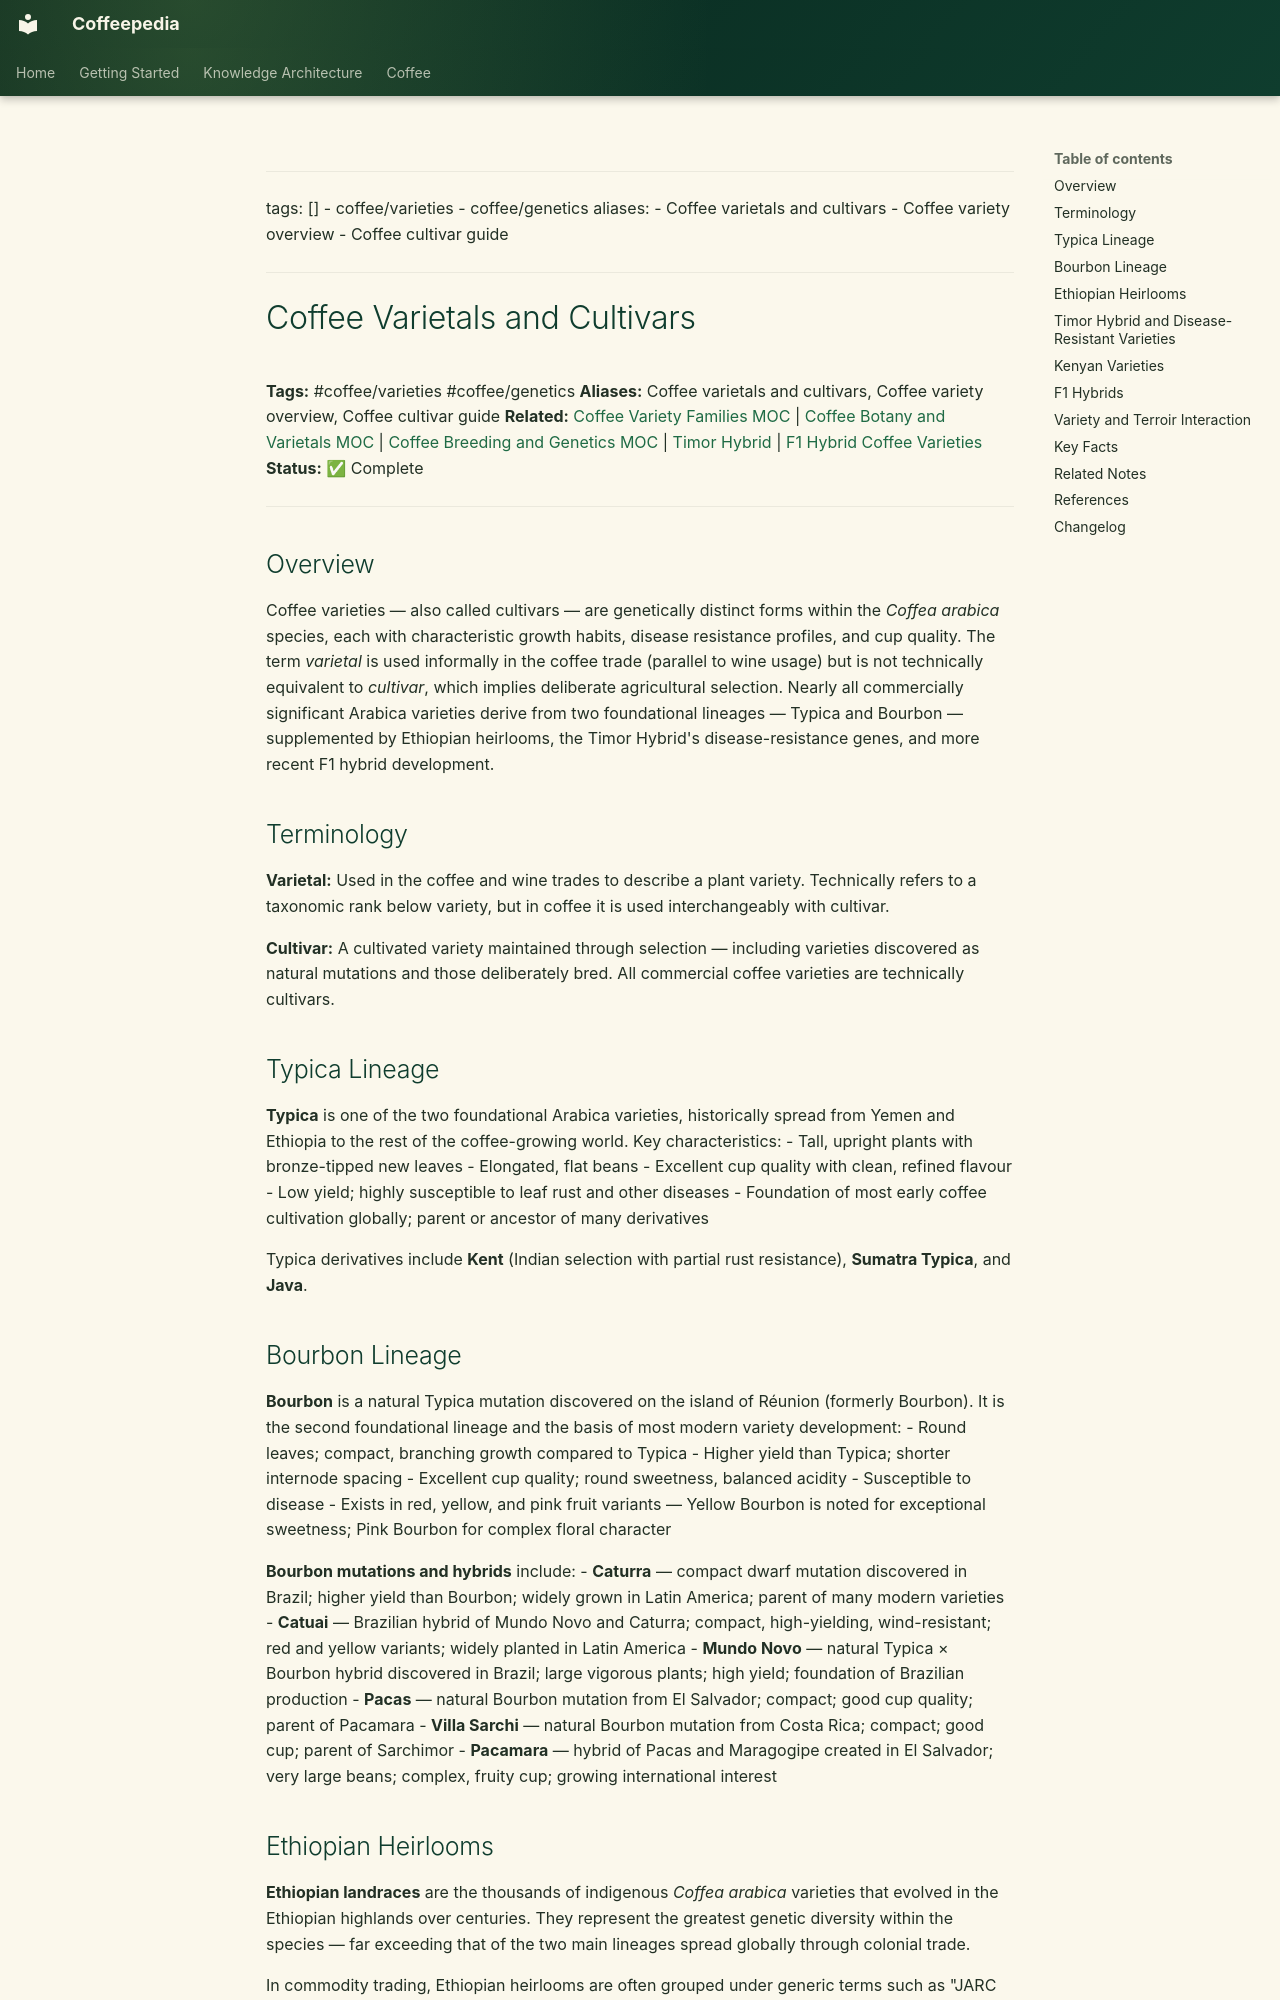

repository: Vauldt/all-about-coffee · page: coffee/coffee-varieties/coffee-varietals-and-cultivars/index.html · generator: mkdocs

---
tags: []
  - coffee/varieties
  - coffee/genetics
aliases:
  - Coffee varietals and cultivars
  - Coffee variety overview
  - Coffee cultivar guide
---

# Coffee Varietals and Cultivars

**Tags:** #coffee/varieties #coffee/genetics
**Aliases:** Coffee varietals and cultivars, Coffee variety overview, Coffee cultivar guide
**Related:** [Coffee Variety Families MOC](../maps-of-content/coffee-variety-families-moc.md) | [Coffee Botany and Varietals MOC](../maps-of-content/coffee-botany-and-varietals-moc.md) | [Coffee Breeding and Genetics MOC](../maps-of-content/coffee-breeding-and-genetics-moc.md) | [Timor Hybrid](timor-hybrid.md) | [F1 Hybrid Coffee Varieties](f1-hybrid-coffee-varieties.md)
**Status:** ✅ Complete

---

## Overview

Coffee varieties — also called cultivars — are genetically distinct forms within the *Coffea arabica* species, each with characteristic growth habits, disease resistance profiles, and cup quality. The term *varietal* is used informally in the coffee trade (parallel to wine usage) but is not technically equivalent to *cultivar*, which implies deliberate agricultural selection. Nearly all commercially significant Arabica varieties derive from two foundational lineages — Typica and Bourbon — supplemented by Ethiopian heirlooms, the Timor Hybrid's disease-resistance genes, and more recent F1 hybrid development.

## Terminology

**Varietal:** Used in the coffee and wine trades to describe a plant variety. Technically refers to a taxonomic rank below variety, but in coffee it is used interchangeably with cultivar.

**Cultivar:** A cultivated variety maintained through selection — including varieties discovered as natural mutations and those deliberately bred. All commercial coffee varieties are technically cultivars.

## Typica Lineage

**Typica** is one of the two foundational Arabica varieties, historically spread from Yemen and Ethiopia to the rest of the coffee-growing world. Key characteristics:
- Tall, upright plants with bronze-tipped new leaves
- Elongated, flat beans
- Excellent cup quality with clean, refined flavour
- Low yield; highly susceptible to leaf rust and other diseases
- Foundation of most early coffee cultivation globally; parent or ancestor of many derivatives

Typica derivatives include **Kent** (Indian selection with partial rust resistance), **Sumatra Typica**, and **Java**.

## Bourbon Lineage

**Bourbon** is a natural Typica mutation discovered on the island of Réunion (formerly Bourbon). It is the second foundational lineage and the basis of most modern variety development:
- Round leaves; compact, branching growth compared to Typica
- Higher yield than Typica; shorter internode spacing
- Excellent cup quality; round sweetness, balanced acidity
- Susceptible to disease
- Exists in red, yellow, and pink fruit variants — Yellow Bourbon is noted for exceptional sweetness; Pink Bourbon for complex floral character

**Bourbon mutations and hybrids** include:
- **Caturra** — compact dwarf mutation discovered in Brazil; higher yield than Bourbon; widely grown in Latin America; parent of many modern varieties
- **Catuai** — Brazilian hybrid of Mundo Novo and Caturra; compact, high-yielding, wind-resistant; red and yellow variants; widely planted in Latin America
- **Mundo Novo** — natural Typica × Bourbon hybrid discovered in Brazil; large vigorous plants; high yield; foundation of Brazilian production
- **Pacas** — natural Bourbon mutation from El Salvador; compact; good cup quality; parent of Pacamara
- **Villa Sarchi** — natural Bourbon mutation from Costa Rica; compact; good cup; parent of Sarchimor
- **Pacamara** — hybrid of Pacas and Maragogipe created in El Salvador; very large beans; complex, fruity cup; growing international interest
